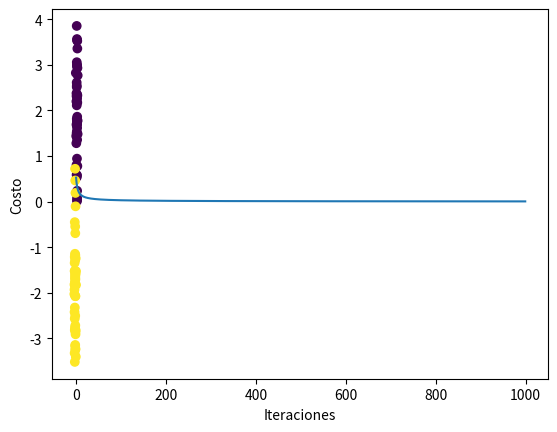

The script that saved this image:
# Python de regresión logística con gradiente descendente para diferentes situaciones de gradiente.
import numpy as np
import matplotlib.pyplot as plt

# Generar datos sintéticos
np.random.seed(42)

# Datos de clase 0
X0 = np.random.multivariate_normal(mean=[2, 2], cov=[[1, 0], [0, 1]], size=50)
y0 = np.zeros(50)

# Datos de clase 1
X1 = np.random.multivariate_normal(mean=[-2, -2], cov=[[1, 0], [0, 1]], size=50)
y1 = np.ones(50)

# Concatenar datos y etiquetas
X = np.concatenate([X0, X1])
y = np.concatenate([y0, y1])

# Agregar columna de unos a X para el término de sesgo
X = np.hstack([X, np.ones((100, 1))])

# Visualizar datos
plt.scatter(X[:, 0], X[:, 1], c=y)
plt.show()
# ----------------------------------------------------------------
# Función sigmoide
def sigmoid(z):
    return 1 / (1 + np.exp(-z))

# Función de costo
def cost_function(X, y, theta):
    h = sigmoid(X.dot(theta))
    J = (-y * np.log(h) - (1 - y) * np.log(1 - h)).mean()
    return J

# Gradiente descendente
def gradient_descent(X, y, theta, alpha, num_iters):
    m = len(y)
    J_history = []

    for i in range(num_iters):
        h = sigmoid(X.dot(theta))
        theta = theta - alpha * (X.T.dot(h - y)) / m
        J_history.append(cost_function(X, y, theta))

    return theta, J_history

# Inicializar parámetros
theta = np.zeros(3)

# Entrenamiento con gradiente descendente
theta, J_history = gradient_descent(X, y, theta, alpha=0.1, num_iters=1000)

# Visualizar resultado
plt.plot(J_history)
plt.xlabel('Iteraciones')
plt.ylabel('Costo')
plt.show()
